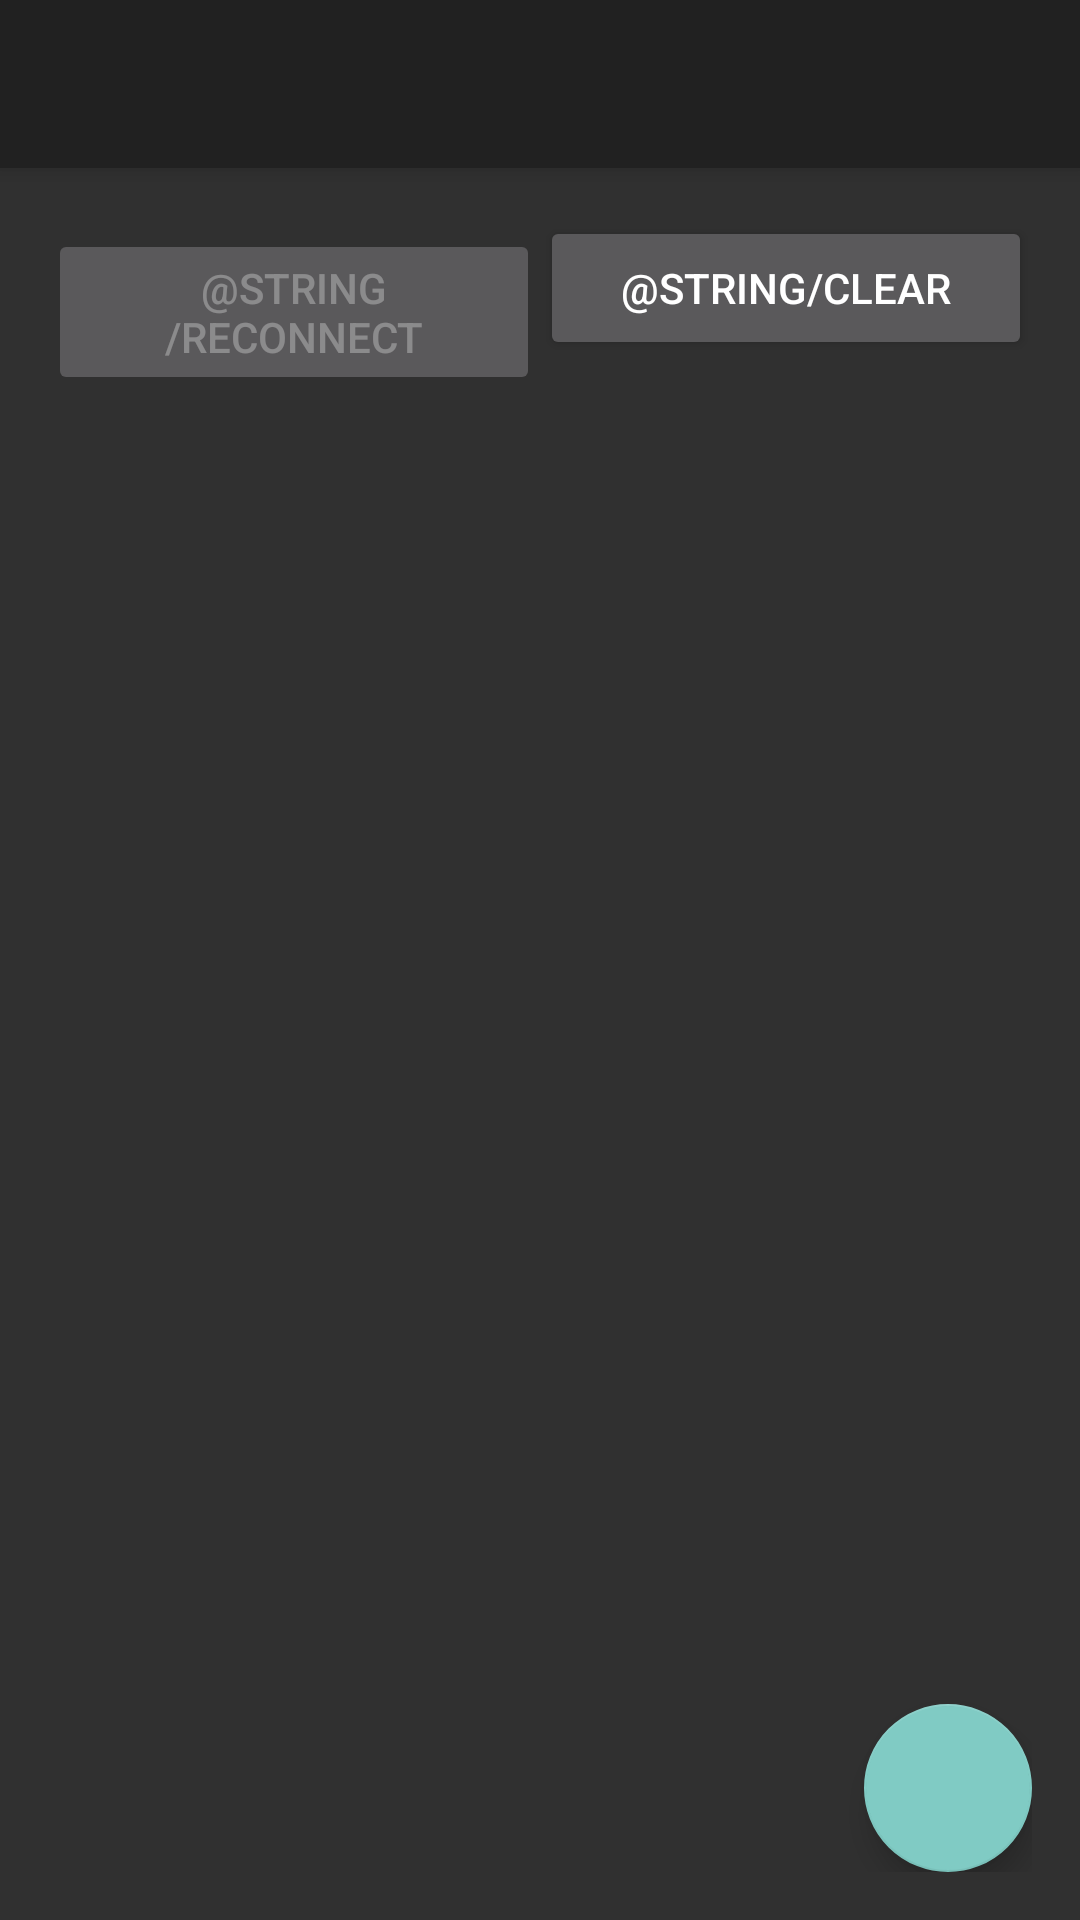

Layout XML and referenced resources for this Android screen:
<!-- AndroidManifest.xml: application theme AppTheme -->
<!-- res/layout/activity_connect.xml -->
<?xml version="1.0" encoding="utf-8"?>
<android.support.design.widget.CoordinatorLayout
    xmlns:android="http://schemas.android.com/apk/res/android"
    xmlns:tools="http://schemas.android.com/tools"
    android:layout_width="match_parent"
    android:layout_height="match_parent"
    android:fitsSystemWindows="true"
    android:id="@+id/coordinator_layout_connect"
    tools:context=".ConnectActivity">
    <android.support.design.widget.AppBarLayout
        android:layout_width="match_parent"
        android:layout_height="wrap_content">
        <android.support.v7.widget.Toolbar
            android:id="@+id/toolbar_connect"
            android:layout_width="match_parent"
            android:layout_height="?attr/actionBarSize"
            android:background="?attr/colorPrimary">
            <ProgressBar
                android:id="@+id/prog_toolbar_connect"
                android:layout_width="@dimen/progress_bar_size"
                android:layout_height="@dimen/progress_bar_size"
                android:layout_gravity="end"
                android:layout_marginLeft="@dimen/activity_vertical_margin"
                android:layout_marginRight="@dimen/activity_vertical_margin"
                android:visibility="gone" />
        </android.support.v7.widget.Toolbar>

    </android.support.design.widget.AppBarLayout>
    <RelativeLayout
        xmlns:app="http://schemas.android.com/apk/res-auto"
        android:layout_width="match_parent"
        android:layout_height="match_parent"
        android:paddingLeft="@dimen/activity_horizontal_margin"
        android:paddingRight="@dimen/activity_horizontal_margin"
        android:paddingTop="@dimen/activity_vertical_margin"
        android:paddingBottom="@dimen/activity_vertical_margin"
        app:layout_behavior="@string/appbar_scrolling_view_behavior">
        <LinearLayout
            android:layout_alignParentTop="true"
            android:layout_width="match_parent"
            android:layout_height="wrap_content"
            android:id="@+id/linear_button">
            <Button
                android:id="@+id/btn_reconnect"
                android:layout_width="match_parent"
                android:layout_height="wrap_content"
                android:layout_weight="1"
                android:enabled="false"
                android:text="@string/reconnect"/>
            <Button
                android:id="@+id/btn_clear"
                android:enabled="true"
                android:layout_width="match_parent"
                android:layout_height="wrap_content"
                android:layout_weight="1"
                android:text="@string/clear"/>
        </LinearLayout>
        <android.support.v7.widget.RecyclerView
            android:layout_marginTop="@dimen/activity_horizontal_margin"
            android:layout_below="@id/linear_button"
            android:layout_width="match_parent"
            android:layout_height="wrap_content"
            android:id="@+id/recv_effect">
        </android.support.v7.widget.RecyclerView>
        <android.support.design.widget.FloatingActionButton
            android:layout_width="wrap_content"
            android:layout_height="wrap_content"
            android:id="@+id/floatbtn_add"
            android:layout_alignParentBottom="true"
            android:layout_alignParentRight="true"/>

    </RelativeLayout>
</android.support.design.widget.CoordinatorLayout>
<!-- resources referenced by this layout -->
<resources>
  <dimen name="activity_horizontal_margin">16dp</dimen>
  <dimen name="activity_vertical_margin">16dp</dimen>
  <dimen name="progress_bar_size">26dp</dimen>
  <style name="AppTheme" parent="Theme.AppCompat.Light.NoActionBar">
  
          <item name="colorPrimary">@color/colorPrimary</item>
          <item name="colorPrimaryDark">@color/colorPrimaryDark</item>
          <item name="colorAccent">@color/colorAccent</item>
  
          <item name="android:divider">@color/dividerColor</item>
  
      </style>
  <!-- not gathered from this repository: default colours our renderer supplied (Android Studio template values) -->
  <color name="colorPrimary">#FF6200EE</color>
  <color name="colorPrimaryDark">#FF3700B3</color>
  <color name="colorAccent">#FF03DAC5</color>
</resources>
